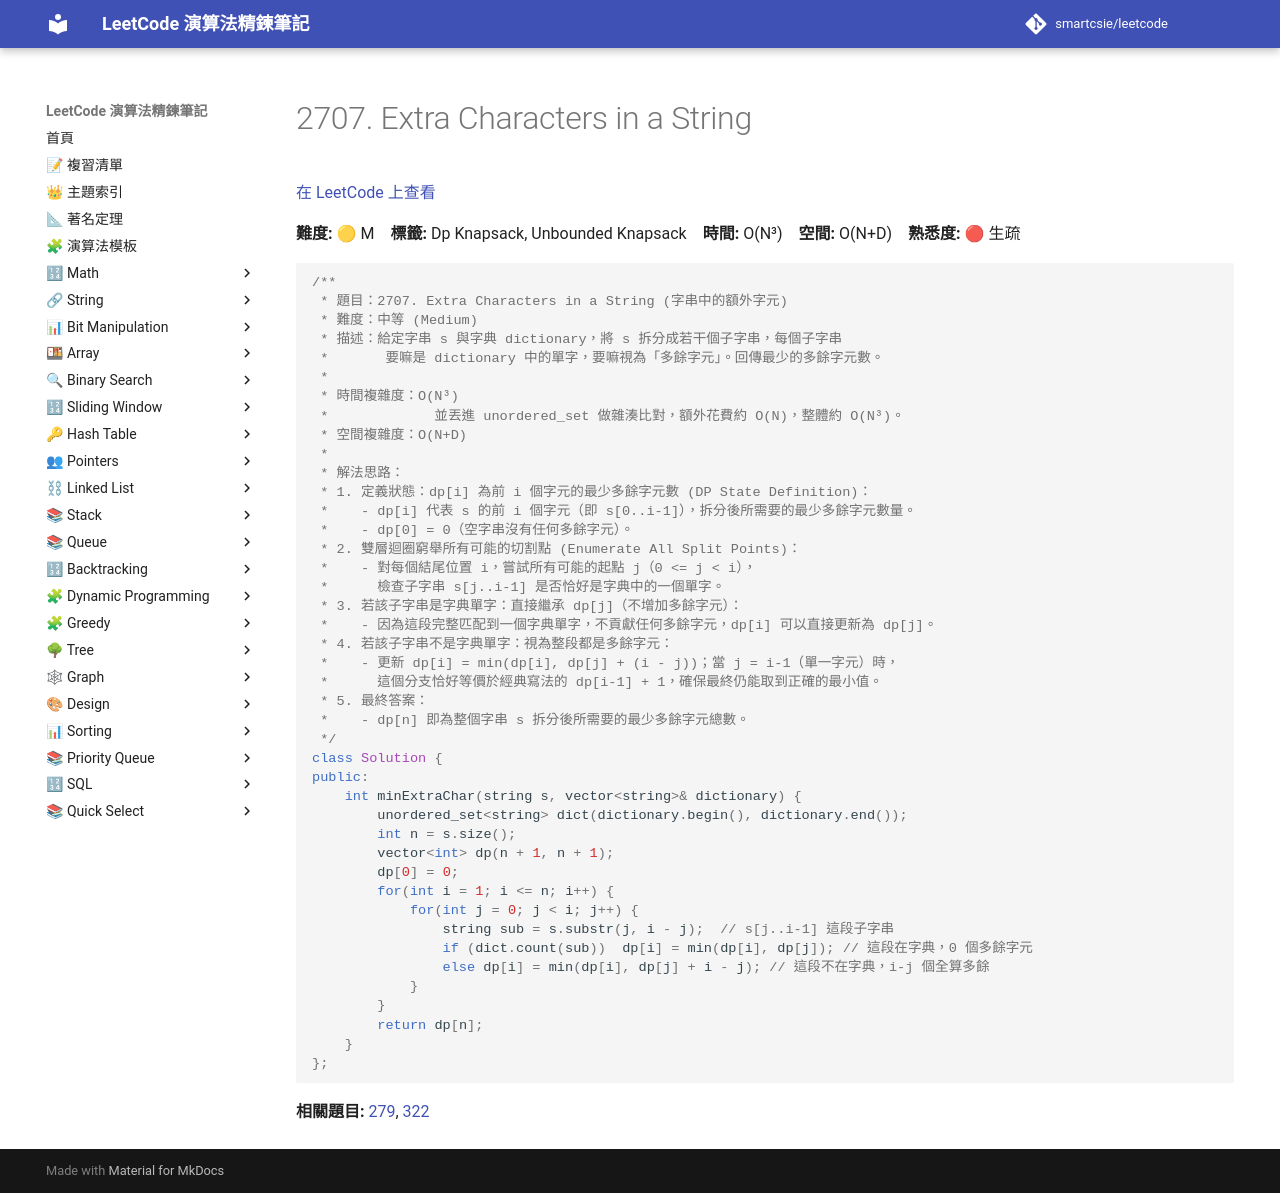

repository: smartcsie/leetcode · page: problems/2707/index.html · generator: mkdocs

# 2707. Extra Characters in a String

[在 LeetCode 上查看](https://leetcode.com/problems/extra-characters-in-a-string/)

**難度:** 🟡 M　**標籤:** Dp Knapsack, Unbounded Knapsack　**時間:** O(N³)　**空間:** O(N+D)　**熟悉度:** 🔴 生疏

```cpp
/**
 * 題目：2707. Extra Characters in a String (字串中的額外字元)
 * 難度：中等 (Medium)
 * 描述：給定字串 s 與字典 dictionary，將 s 拆分成若干個子字串，每個子字串
 *       要嘛是 dictionary 中的單字，要嘛視為「多餘字元」。回傳最少的多餘字元數。
 *
 * 時間複雜度：O(N³)
 *             並丟進 unordered_set 做雜湊比對，額外花費約 O(N)，整體約 O(N³)。
 * 空間複雜度：O(N+D)
 *
 * 解法思路：
 * 1. 定義狀態：dp[i] 為前 i 個字元的最少多餘字元數 (DP State Definition)：
 *    - dp[i] 代表 s 的前 i 個字元（即 s[0..i-1]），拆分後所需要的最少多餘字元數量。
 *    - dp[0] = 0（空字串沒有任何多餘字元）。
 * 2. 雙層迴圈窮舉所有可能的切割點 (Enumerate All Split Points)：
 *    - 對每個結尾位置 i，嘗試所有可能的起點 j（0 <= j < i），
 *      檢查子字串 s[j..i-1] 是否恰好是字典中的一個單字。
 * 3. 若該子字串是字典單字：直接繼承 dp[j]（不增加多餘字元）：
 *    - 因為這段完整匹配到一個字典單字，不貢獻任何多餘字元，dp[i] 可以直接更新為 dp[j]。
 * 4. 若該子字串不是字典單字：視為整段都是多餘字元：
 *    - 更新 dp[i] = min(dp[i], dp[j] + (i - j))；當 j = i-1（單一字元）時，
 *      這個分支恰好等價於經典寫法的 dp[i-1] + 1，確保最終仍能取到正確的最小值。
 * 5. 最終答案：
 *    - dp[n] 即為整個字串 s 拆分後所需要的最少多餘字元總數。
 */
class Solution {
public:
    int minExtraChar(string s, vector<string>& dictionary) {
        unordered_set<string> dict(dictionary.begin(), dictionary.end());
        int n = s.size();
        vector<int> dp(n + 1, n + 1);
        dp[0] = 0;
        for(int i = 1; i <= n; i++) {
            for(int j = 0; j < i; j++) {
                string sub = s.substr(j, i - j);  // s[j..i-1] 這段子字串
                if (dict.count(sub))  dp[i] = min(dp[i], dp[j]); // 這段在字典，0 個多餘字元
                else dp[i] = min(dp[i], dp[j] + i - j); // 這段不在字典，i-j 個全算多餘
            }
        }
        return dp[n];
    }
};
```

**相關題目:** [279](../problems/0279.md), [322](../problems/0322.md)
